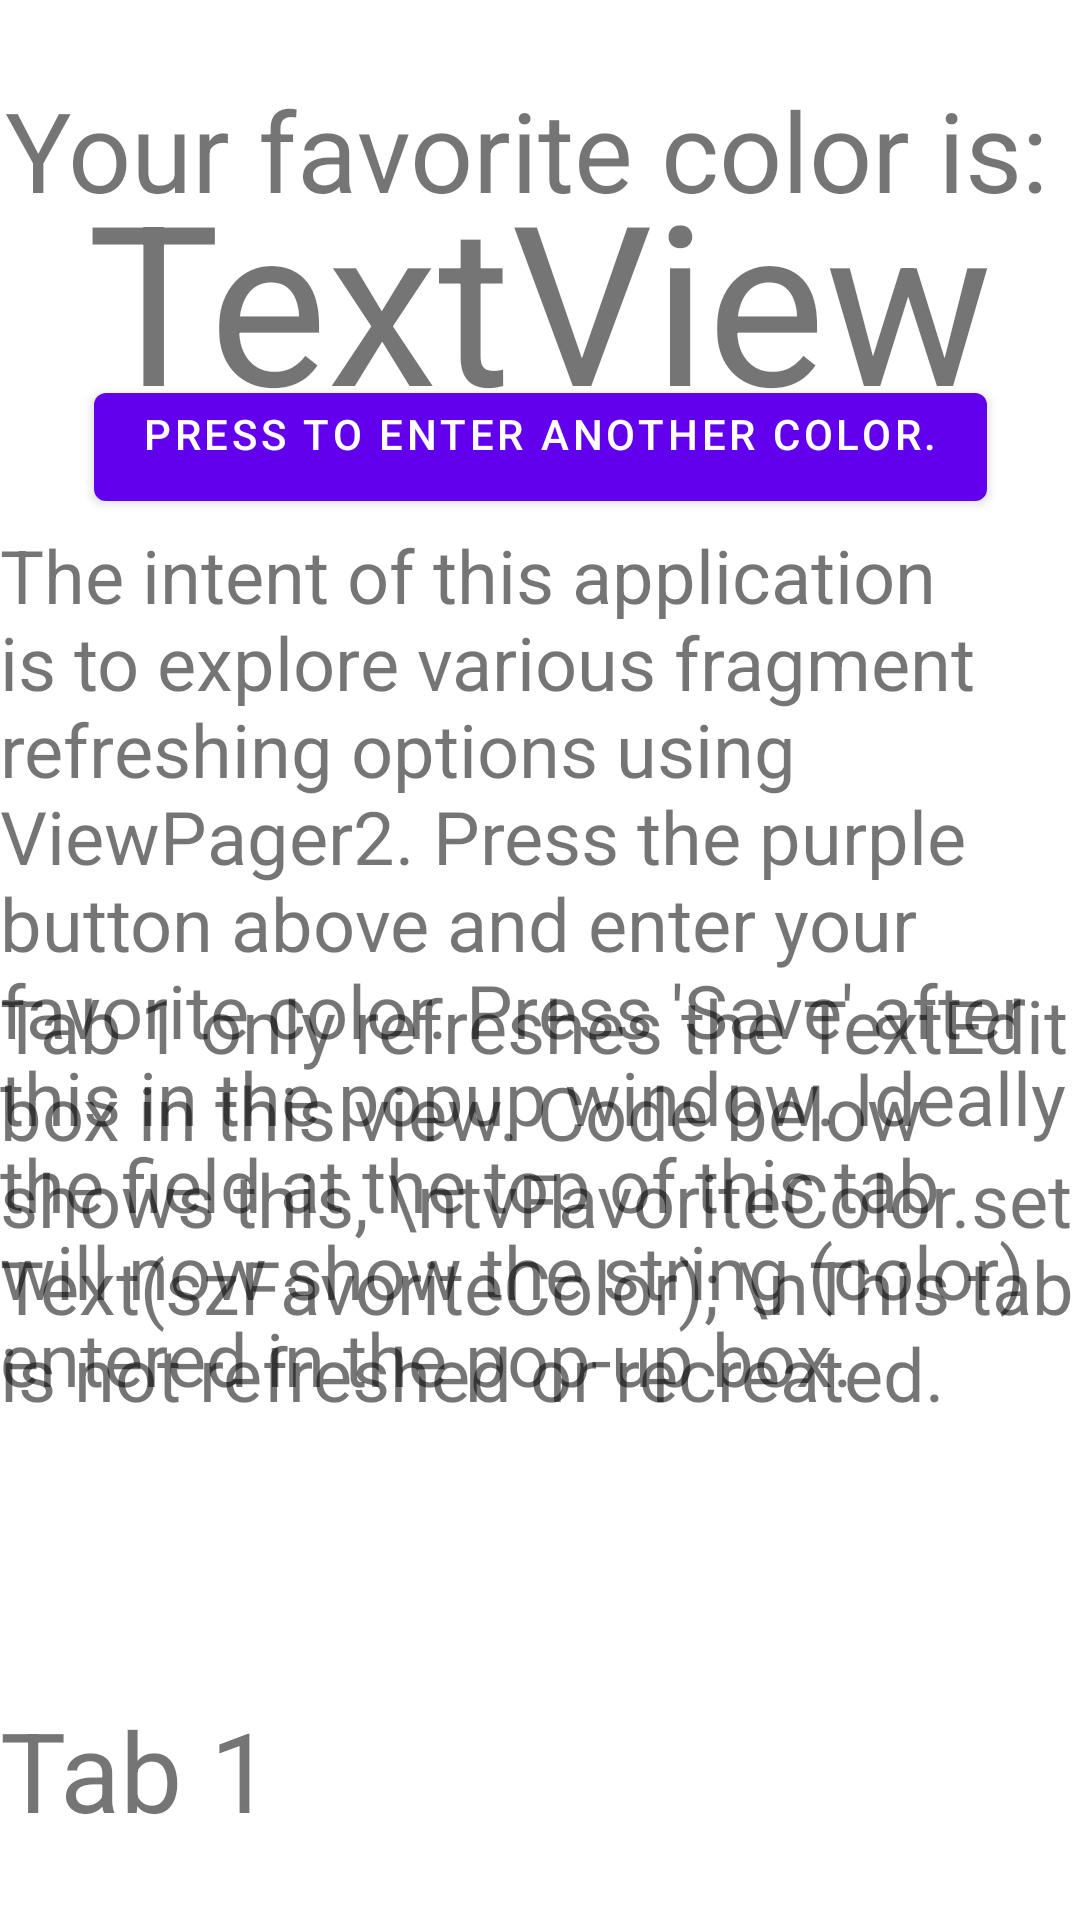

The Android layout XML behind this screen, and the referenced resources:
<!-- AndroidManifest.xml: application theme Theme.Moderntablayout -->
<!-- res/layout/fragment_first.xml -->
<?xml version="1.0" encoding="utf-8"?>
<androidx.constraintlayout.widget.ConstraintLayout xmlns:android="http://schemas.android.com/apk/res/android"
    xmlns:app="http://schemas.android.com/apk/res-auto"
    xmlns:tools="http://schemas.android.com/tools"
    android:id="@+id/firstfragmentxml"
    android:layout_width="match_parent"
    android:layout_height="match_parent"
    tools:context=".FirstFragment">

    <Button
        android:id="@+id/btnfavoritecolorxml"
        android:layout_width="wrap_content"
        android:layout_height="wrap_content"
        android:layout_marginTop="125dp"
        android:gravity="center_horizontal"
        android:text="Press to enter another color."
        app:layout_constraintEnd_toEndOf="parent"
        app:layout_constraintHorizontal_bias="0.5"
        app:layout_constraintStart_toStartOf="parent"
        app:layout_constraintTop_toTopOf="parent" />

    <TextView
        android:id="@+id/tvfavoritecolorxml"
        android:layout_width="wrap_content"
        android:layout_height="wrap_content"
        android:layout_marginTop="50dp"
        android:gravity="center"
        android:text="TextView"
        android:textSize="36pt"
        app:layout_constraintEnd_toEndOf="parent"
        app:layout_constraintStart_toStartOf="parent"
        app:layout_constraintTop_toTopOf="parent" />

    <TextView
        android:layout_width="wrap_content"
        android:layout_height="wrap_content"
        android:layout_marginTop="25dp"
        android:gravity="center"
        android:text="Your favorite color is: "
        android:textSize="18pt"
        app:layout_constraintEnd_toEndOf="parent"
        app:layout_constraintStart_toStartOf="parent"
        app:layout_constraintTop_toTopOf="parent" />

    <TextView
        android:layout_width="wrap_content"
        android:layout_height="300dp"
        android:layout_marginTop="175dp"
        android:gravity="top"
        android:text="The intent of this application is to explore various fragment refreshing options using ViewPager2. Press the purple button above and enter your favorite color. Press 'Save' after this in the popup window. Ideally the field at the top of this tab will now show the string (color) entered in the pop-up box."
        android:textSize="12pt"
        app:layout_constraintEnd_toEndOf="parent"
        app:layout_constraintHorizontal_bias="0.5"
        app:layout_constraintStart_toStartOf="parent"
        app:layout_constraintTop_toTopOf="parent" />

    <TextView
        android:layout_width="wrap_content"
        android:layout_height="300dp"
        android:layout_marginTop="325dp"
        android:gravity="top"
        android:text="Tab 1 only refreshes the TextEdit box in this view. Code below shows this, \ntvFavoriteColor.setText(szFavoriteColor); \nThis tab is not refreshed or recreated."
        android:textSize="12pt"
        app:layout_constraintEnd_toEndOf="parent"
        app:layout_constraintHorizontal_bias="0.5"
        app:layout_constraintStart_toStartOf="parent"
        app:layout_constraintTop_toTopOf="parent" />

    <TextView
        android:layout_width="142dp"
        android:layout_height="67dp"
        android:layout_marginBottom="8dp"
        android:text="Tab 1"
        android:textSize="18pt"
        app:layout_constraintBottom_toBottomOf="parent"
        tools:layout_editor_absoluteX="29dp" />
</androidx.constraintlayout.widget.ConstraintLayout>
<!-- resources referenced by this layout -->
<resources>
  <style name="Theme.Moderntablayout" parent="Theme.MaterialComponents.DayNight.DarkActionBar">
          
          <item name="colorPrimary">@color/purple_500</item>
          <item name="colorPrimaryVariant">@color/purple_700</item>
          <item name="colorOnPrimary">@color/white</item>
          
          <item name="colorSecondary">@color/teal_200</item>
          <item name="colorSecondaryVariant">@color/teal_700</item>
          <item name="colorOnSecondary">@color/black</item>
          
          <item name="android:statusBarColor" tools:targetApi="l">?attr/colorPrimaryVariant</item>
          
      </style>
  <color name="purple_500">#FF6200EE</color>
  <color name="purple_700">#FF3700B3</color>
  <color name="white">#FFFFFF</color>
  <color name="teal_200">#FF03DAC5</color>
  <color name="teal_700">#FF018786</color>
  <color name="black">#000000</color>
</resources>
